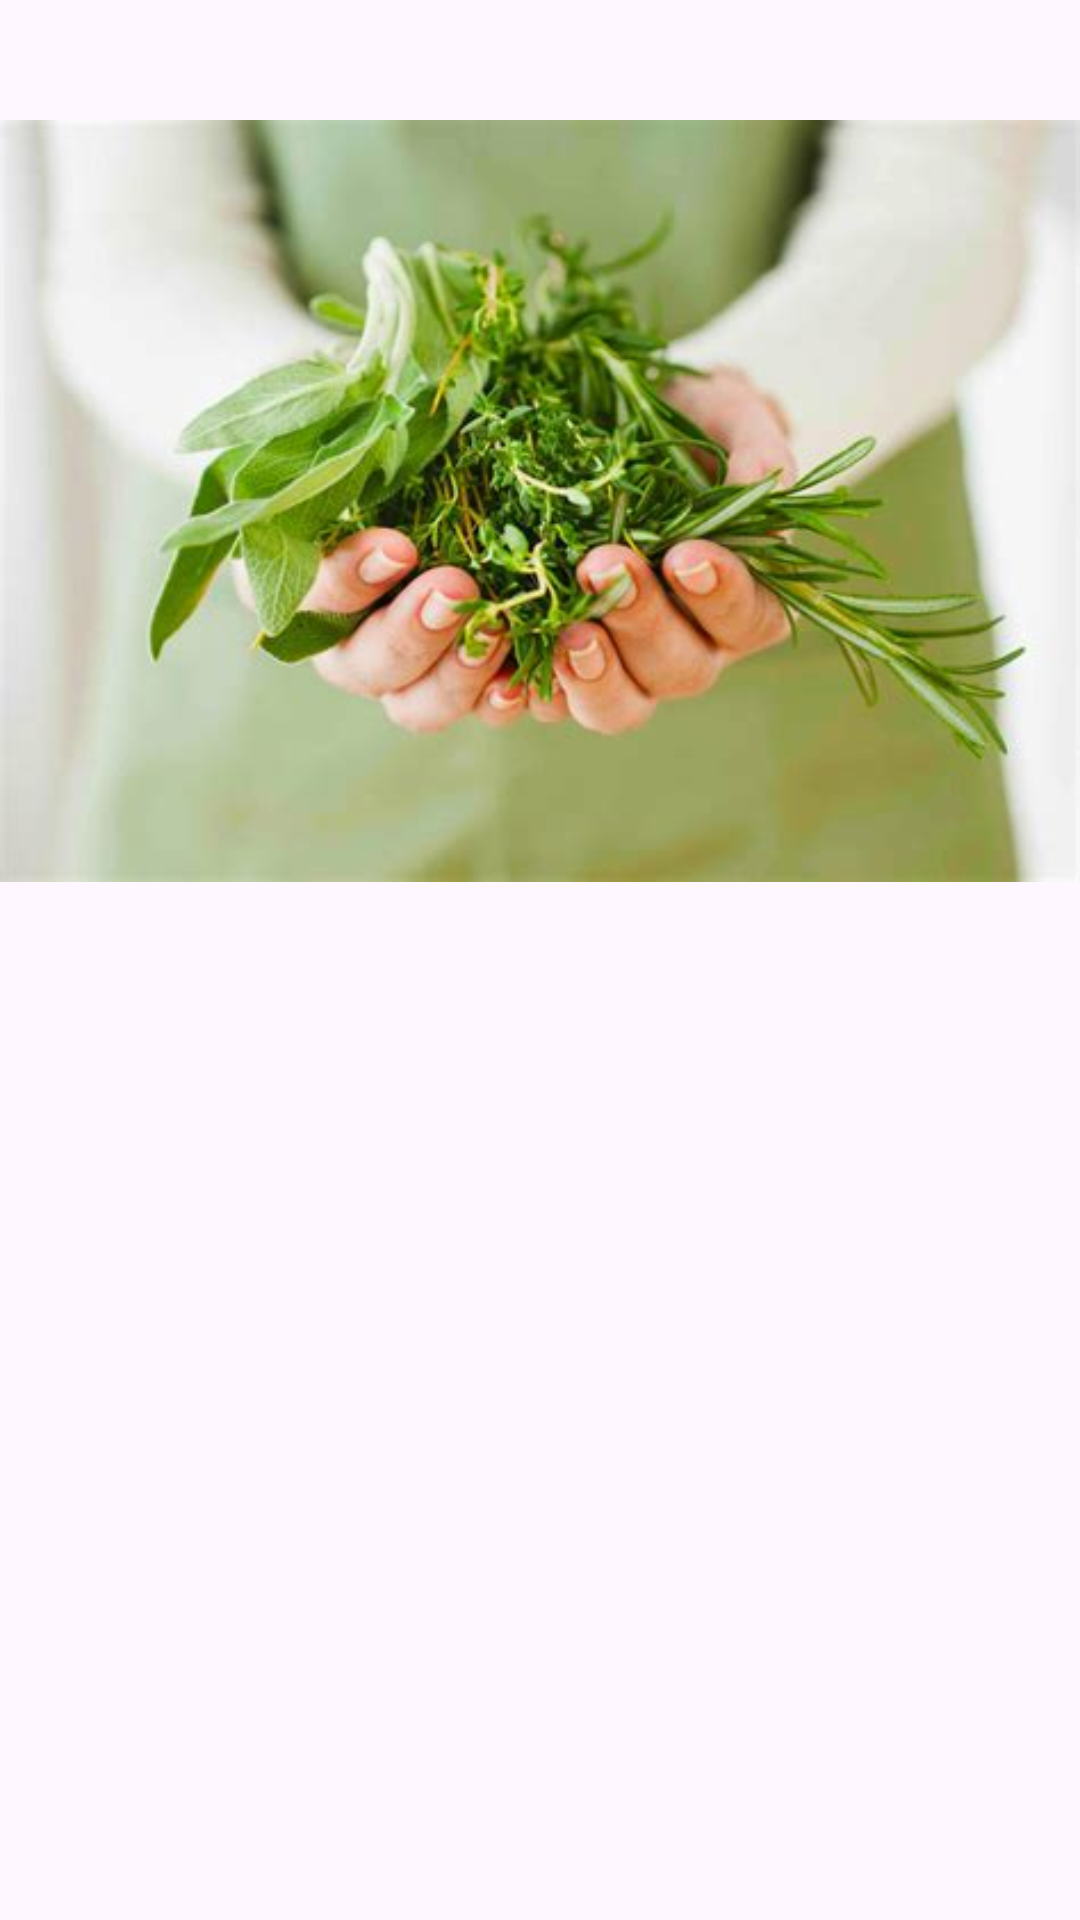

Layout XML and referenced resources for this Android screen:
<!-- AndroidManifest.xml: application theme Theme.Ustawiherbs -->
<!-- res/layout/herbitem.xml -->
<?xml version="1.0" encoding="utf-8"?>
<LinearLayout xmlns:android="http://schemas.android.com/apk/res/android"
    android:layout_width="match_parent"
    android:layout_height="wrap_content"
    android:layout_marginTop="16dp"
    android:orientation="horizontal">

    <ImageView
        android:id="@+id/imgHerb"
        android:layout_width="wrap_content"
        android:layout_height="wrap_content"
        android:src="@drawable/herb1" />

    <TextView
        android:id="@+id/txtHerbDescription"
        android:layout_width="wrap_content"
        android:layout_height="wrap_content"
        android:text="Herb 1: Lavender - Known for its calming effects and sweet fragrance." />

</LinearLayout>
<!-- resources referenced by this layout -->
<resources>
  <!-- drawable herb1: jpeg bitmap (drawable, 21585 bytes) -->
  <style name="Theme.Ustawiherbs" parent="Base.Theme.Ustawiherbs" />
  <style name="Base.Theme.Ustawiherbs" parent="Theme.Material3.DayNight.NoActionBar">
          
          
      </style>
</resources>
